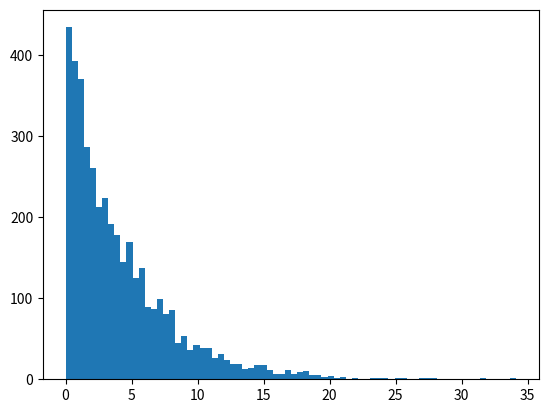

Generate this figure with matplotlib: (Note: this script raises an exception after producing the figure.)
import numpy as np
import numpy.random as npr
import scipy.stats as sps
import matplotlib.pyplot as plt
plt.close("all")

t = 10.
shape = 1.
scale = 4.
n = 50000

X = npr.gamma(shape, scale, size=n)
X_c = X[X > t] - t
x = np.linspace(0., max(X_c), 1000)
f_x = sps.gamma.pdf(x, a=shape, scale=scale)

plt.hist(X_c, normed=True, bins=2*round(n**(1./3.)))
plt.plot(x, f_x, "r")
plt.title("Loi empirique de (X | X > t) - t pour X de loi exponentielle d'intensite " \
    + str(1./scale))
plt.show()